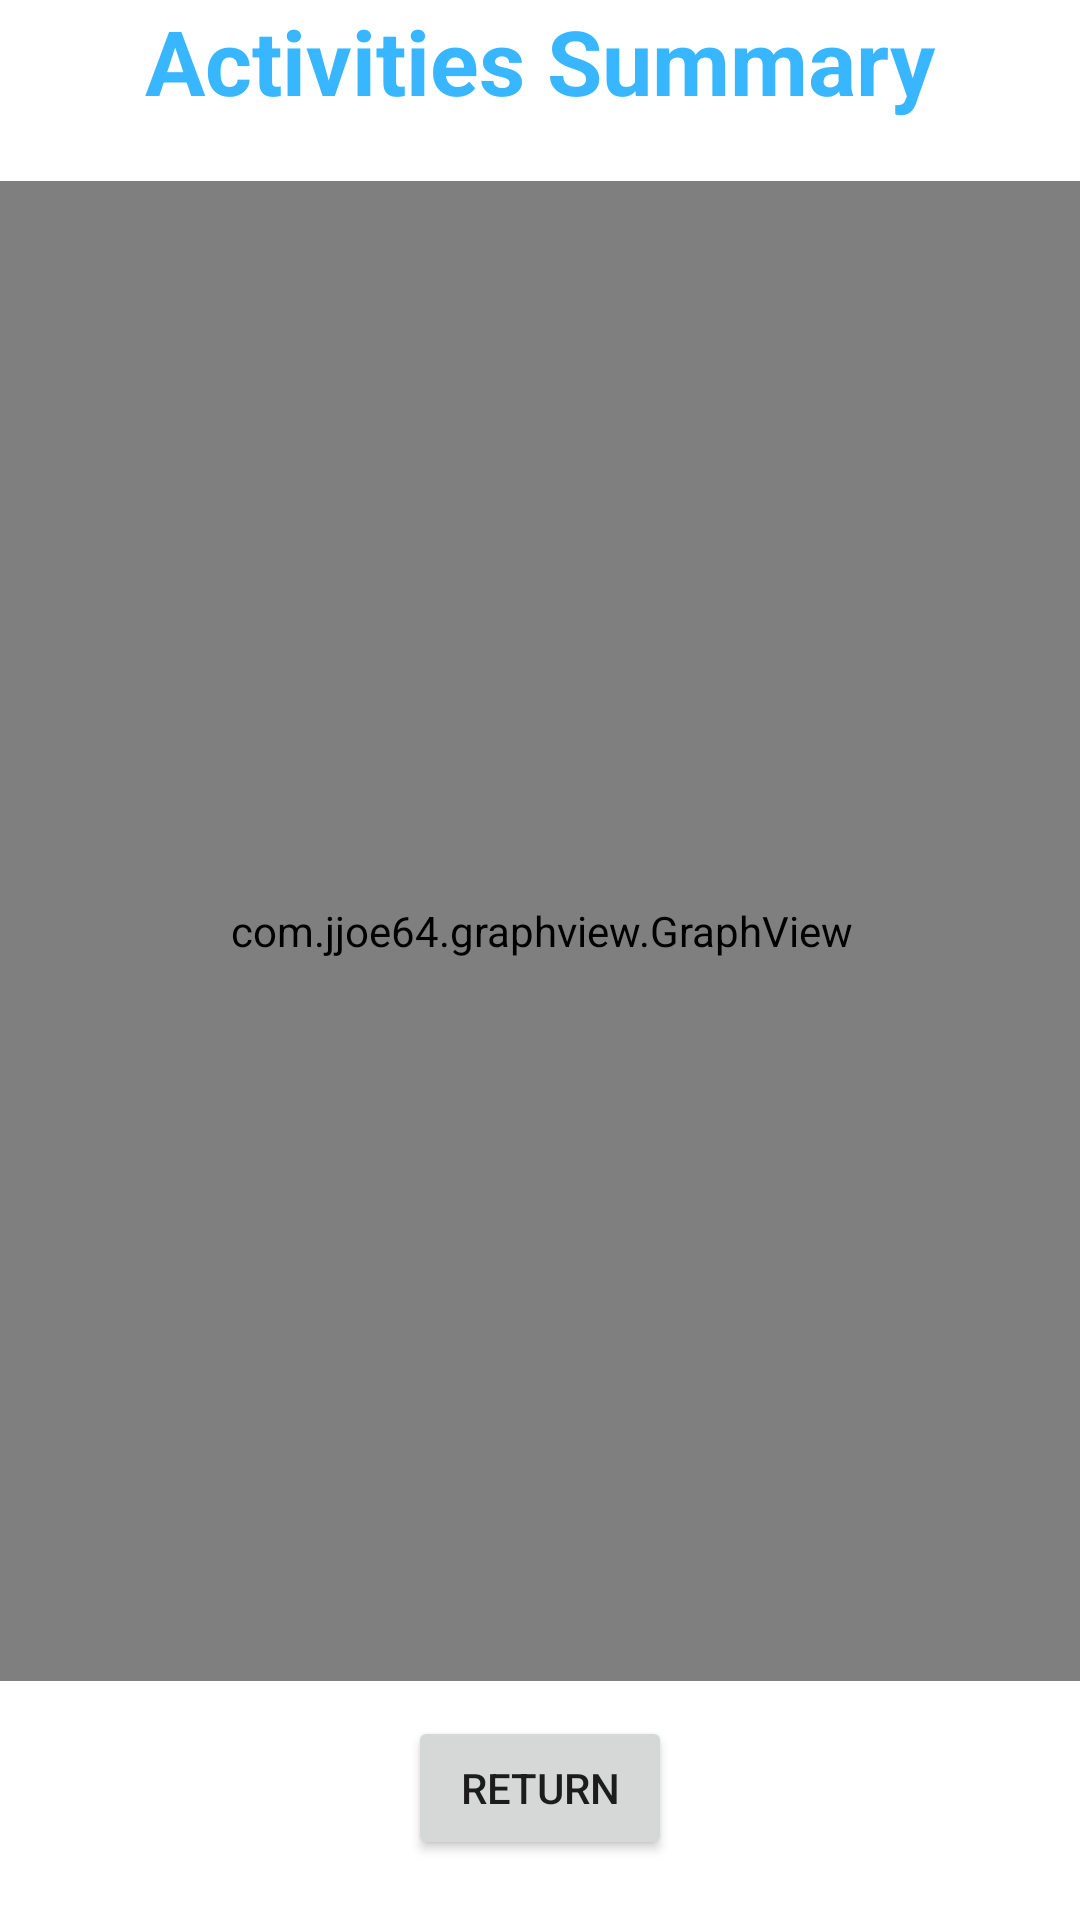

This screen was rendered from an Android layout file. Write that file and the resources it references.
<!-- AndroidManifest.xml: application theme Theme.FitStep -->
<!-- res/layout/fragment_activity_graphic.xml -->
<?xml version="1.0" encoding="utf-8"?>
<androidx.constraintlayout.widget.ConstraintLayout xmlns:android="http://schemas.android.com/apk/res/android"
    xmlns:tools="http://schemas.android.com/tools"
    android:layout_width="match_parent"
    android:layout_height="match_parent"
    xmlns:app="http://schemas.android.com/apk/res-auto"
    tools:context=".ui.activity.ActivityGraphicFragment">

    
    <TextView
        android:id="@+id/tvTitle"
        android:layout_width="wrap_content"
        android:layout_height="wrap_content"
        android:text="Activities Summary"
        app:layout_constraintTop_toTopOf="parent"
        app:layout_constraintLeft_toLeftOf="parent"
        app:layout_constraintRight_toRightOf="parent"
        android:textSize="30dp"
        android:textColor="@color/buttonColor"
        android:textStyle="bold"/>

    <com.jjoe64.graphview.GraphView
        android:id="@+id/gvActivity"
        android:layout_width="400dp"
        android:layout_height="500dp"
        app:layout_constraintLeft_toLeftOf="parent"
        app:layout_constraintRight_toRightOf="parent"
        app:layout_constraintTop_toBottomOf="@id/tvTitle"
        android:layout_marginTop="20dp"/>

    <Button
        android:id="@+id/btnReturn"
        android:layout_width="wrap_content"
        android:layout_height="wrap_content"
        android:text="return"
        app:layout_constraintBottom_toBottomOf="parent"
        app:layout_constraintLeft_toLeftOf="parent"
        app:layout_constraintRight_toRightOf="parent"
        android:layout_marginBottom="20dp"/>

</androidx.constraintlayout.widget.ConstraintLayout>
<!-- resources referenced by this layout -->
<resources>
  <color name="buttonColor">#38B6FF</color>
  <style name="Theme.FitStep" parent="Theme.MaterialComponents.DayNight.NoActionBar">
          
          <item name="colorPrimary">@color/buttonColor</item>
          <item name="colorPrimaryVariant">@color/purple_700</item>
          <item name="colorOnPrimary">@color/white</item>
          
          <item name="colorSecondary">@color/teal_200</item>
          <item name="colorSecondaryVariant">@color/teal_700</item>
          <item name="colorOnSecondary">@color/black</item>
          
          <item name="android:statusBarColor">?attr/colorPrimaryVariant</item>
          
  
      </style>
  <color name="purple_700">#FF3700B3</color>
  <color name="white">#FFFFFFFF</color>
  <color name="teal_200">#FF03DAC5</color>
  <color name="teal_700">#FF018786</color>
  <color name="black">#FF000000</color>
</resources>
